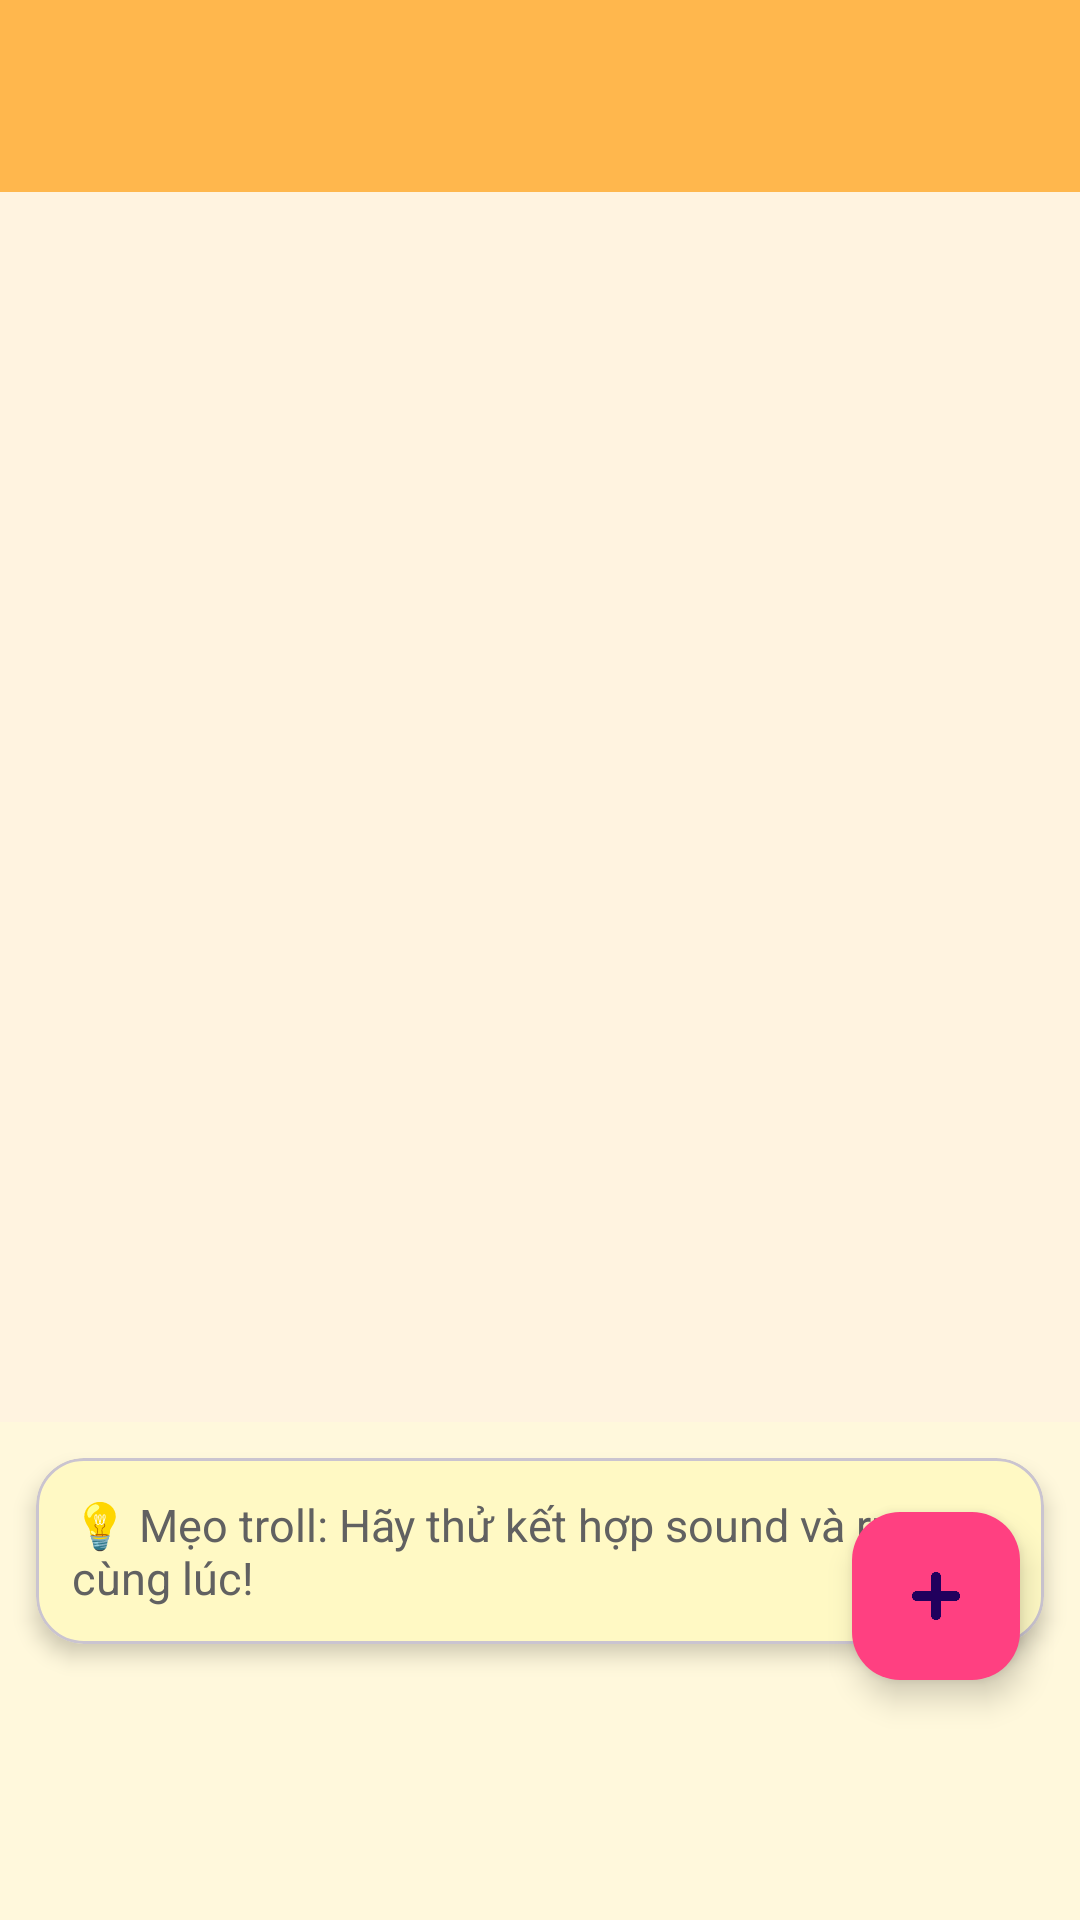

Produce the Android XML layout that renders to this screen, including the resource entries it uses.
<!-- AndroidManifest.xml: application theme Theme.BTLApp_prank -->
<!-- res/layout/activity_preset_main_list_view.xml -->
<?xml version="1.0" encoding="utf-8"?>
<androidx.drawerlayout.widget.DrawerLayout
    xmlns:android="http://schemas.android.com/apk/res/android"
    xmlns:app="http://schemas.android.com/apk/res-auto"
    android:id="@+id/drawer_layout"
    android:layout_width="match_parent"
    android:layout_height="match_parent">

    
    <androidx.coordinatorlayout.widget.CoordinatorLayout
        android:layout_width="match_parent"
        android:layout_height="match_parent">

        
        <LinearLayout
            android:id="@+id/containerMain"
            android:layout_width="match_parent"
            android:layout_height="match_parent"
            android:orientation="vertical"
            android:background="#FFF8DC">

            
            <androidx.appcompat.widget.Toolbar
                android:id="@+id/toolbar"
                android:layout_width="match_parent"
                android:layout_height="?attr/actionBarSize"
                android:background="#FFB74D"
                android:title="🤣 Bộ Sưu Tập Sound Troll 🤣"
                android:titleTextColor="#FFFFFF"
                android:elevation="6dp"
                android:theme="@style/ThemeOverlay.AppCompat.Dark.ActionBar" />

            
            <GridView
                android:id="@+id/gridView"
                android:layout_width="match_parent"
                android:layout_height="0dp"
                android:layout_weight="1"
                android:numColumns="auto_fit"
                android:columnWidth="100dp"
                android:verticalSpacing="16dp"
                android:horizontalSpacing="16dp"
                android:stretchMode="columnWidth"
                android:padding="12dp"
                android:background="#FFF3E0" />

            
            <LinearLayout
                android:id="@+id/empty_state"
                android:layout_width="match_parent"
                android:layout_height="wrap_content"
                android:orientation="vertical"
                android:gravity="center"
                android:visibility="gone"
                android:padding="20dp">

                <ImageView
                    android:layout_width="150dp"
                    android:layout_height="150dp"
                    android:contentDescription="Empty state" />

                <TextView
                    android:layout_width="wrap_content"
                    android:layout_height="wrap_content"
                    android:text="📭 Chưa có sound nào! Bấm '+' để thêm"
                    android:textSize="16sp"
                    android:textColor="#757575"
                    android:layout_marginTop="12dp" />
            </LinearLayout>

            
            <com.google.android.material.card.MaterialCardView
                android:layout_width="match_parent"
                android:layout_height="wrap_content"
                android:layout_margin="12dp"
                app:cardCornerRadius="16dp"
                app:cardElevation="4dp"
                android:backgroundTint="#FFF9C4">

                <LinearLayout
                    android:layout_width="match_parent"
                    android:layout_height="wrap_content"
                    android:orientation="vertical"
                    android:padding="12dp">

                    <TextView
                        android:layout_width="match_parent"
                        android:layout_height="wrap_content"
                        android:text="💡 Mẹo troll: Hãy thử kết hợp sound và rung cùng lúc!"
                        android:textSize="15sp"
                        android:textColor="#616161" />
                </LinearLayout>
            </com.google.android.material.card.MaterialCardView>

            
            <View
                android:layout_width="match_parent"
                android:layout_height="80dp" />
        </LinearLayout>

        







        
        <com.google.android.material.floatingactionbutton.FloatingActionButton
            android:id="@+id/fabMain"
            android:layout_width="wrap_content"
            android:layout_height="wrap_content"
            android:layout_gravity="bottom|end"
            android:layout_marginBottom="80dp"
            android:layout_marginEnd="20dp"
            android:contentDescription="Menu hành động"
            app:srcCompat="@drawable/daucong"
            app:backgroundTint="#FF4081" />

        
        <LinearLayout
            android:id="@+id/fabMenu"
            android:layout_width="wrap_content"
            android:layout_height="wrap_content"
            android:orientation="vertical"
            android:gravity="end"
            android:layout_gravity="bottom|end"
            android:layout_marginEnd="20dp"
            android:layout_marginBottom="140dp"
            android:visibility="gone">

            <com.google.android.material.floatingactionbutton.FloatingActionButton
                android:id="@+id/fabAdd"
                android:layout_width="wrap_content"
                android:layout_height="wrap_content"
                app:fabSize="mini"
                android:layout_marginBottom="12dp"
                app:srcCompat="@drawable/ic_add"
                app:backgroundTint="#4CAF50"
                android:contentDescription="➕ Thêm sound bá đạo" />

            <com.google.android.material.floatingactionbutton.FloatingActionButton
                android:id="@+id/fabEdit"
                android:layout_width="wrap_content"
                android:layout_height="wrap_content"
                app:fabSize="mini"
                android:layout_marginBottom="12dp"
                app:srcCompat="@drawable/ic_edit"
                app:backgroundTint="#29B6F6"
                android:contentDescription="✏️ Sửa cho ngầu" />

            <com.google.android.material.floatingactionbutton.FloatingActionButton
                android:id="@+id/fabDelete"
                android:layout_width="wrap_content"
                android:layout_height="wrap_content"
                app:fabSize="mini"
                android:layout_marginBottom="12dp"
                app:srcCompat="@drawable/ic_delete"
                app:backgroundTint="#E53935"
                android:contentDescription="🗑️ Xóa lẹ kẻo troll fail" />

            <com.google.android.material.floatingactionbutton.FloatingActionButton
                android:id="@+id/fabRefresh"
                android:layout_width="wrap_content"
                android:layout_height="wrap_content"
                app:fabSize="mini"
                app:srcCompat="@drawable/ic_refresh"
                app:backgroundTint="#FFCA28"
                android:contentDescription="🔄 Làm mới danh sách" />
        </LinearLayout>









    </androidx.coordinatorlayout.widget.CoordinatorLayout>

    
    <com.google.android.material.navigation.NavigationView
        android:id="@+id/nav_view"
        android:layout_width="240dp"
        android:layout_height="match_parent"
        android:layout_gravity="start"
        app:menu="@menu/menu"
        app:headerLayout="@layout/activity_wave_header" />

</androidx.drawerlayout.widget.DrawerLayout>
<!-- res/layout/activity_wave_header.xml (included above) -->
<?xml version="1.0" encoding="utf-8"?>
<androidx.constraintlayout.widget.ConstraintLayout
    xmlns:android="http://schemas.android.com/apk/res/android"
    xmlns:app="http://schemas.android.com/apk/res-auto"
    android:id="@+id/main"
    android:layout_width="match_parent"
    android:layout_height="220dp"
    android:background="@layout/activity_wave_header_bg"
    android:padding="16dp">

    
    <ImageView
        android:id="@+id/avatar"
        android:layout_width="120dp"
        android:layout_height="120dp"
        android:src="@drawable/image_removebg_preview"
        android:contentDescription="Avatar troll"
        android:scaleType="centerCrop"
        android:layout_marginTop="16dp"
        android:background="@drawable/bg_circle_white2"
        android:padding="4dp"
        app:layout_constraintStart_toStartOf="parent"
        app:layout_constraintTop_toTopOf="parent"/>

    






























</androidx.constraintlayout.widget.ConstraintLayout>
<!-- res/layout/activity_wave_header_bg.xml (included above) -->
<?xml version="1.0" encoding="utf-8"?>
<vector xmlns:android="http://schemas.android.com/apk/res/android"
    android:width="400dp"
    android:height="220dp"
    android:viewportWidth="400"
    android:viewportHeight="220">

    
    <path
        android:fillColor="#FF7043"
        android:pathData="M0,0 L400,0 L400,150 Q200,220 0,150 Z"/>

    <path
        android:fillColor="#FFCA28"
        android:pathData="M0,150 Q200,220 400,150 L400,200 L0,200 Z"/>
</vector>
<!-- resources referenced by this layout -->
<resources>
  <color name="black">#FF000000</color>
  <!-- drawable bg_circle_white2 (drawable) -->
  <?xml version="1.0" encoding="utf-8"?>
  <shape xmlns:android="http://schemas.android.com/apk/res/android" android:shape="oval">
      <solid android:color="#FFFFFF" />
      <size android:width="128dp" android:height="128dp"/>
      <stroke android:width="4dp" android:color="#FFCA28"/>
  </shape>
  <!-- drawable daucong: png bitmap (drawable, 21837 bytes) -->
  <!-- drawable ic_delete (drawable) -->
  <vector xmlns:android="http://schemas.android.com/apk/res/android"
      android:width="24dp"
      android:height="24dp"
      android:viewportWidth="24"
      android:viewportHeight="24"
      android:tint="@android:color/white">
  
      
      <path
          android:fillColor="@android:color/white"
          android:pathData="M6,19c0,1.1 0.9,2 2,2h8c1.1,0 2,-0.9 2,-2V7H6v12zM19,4h-3.5l-1,-1h-5l-1,1H5v2h14V4z"/>
  </vector>
  <!-- drawable ic_edit (drawable) -->
  <vector xmlns:android="http://schemas.android.com/apk/res/android"
      android:width="24dp"
      android:height="24dp"
      android:viewportWidth="24"
      android:viewportHeight="24"
      android:tint="@android:color/white">
  
      <path
          android:fillColor="@android:color/white"
          android:pathData="M3,17.25V21h3.75L17.81,9.94l-3.75,-3.75L3,17.25zM20.71,7.04
                            c0.39,-0.39 0.39,-1.02 0,-1.41l-2.34,-2.34
                            a1.003,1.003 0 0,0 -1.42,0l-1.83,1.83 3.75,3.75 1.84,-1.83z"/>
  </vector>
  <!-- drawable ic_refresh (drawable) -->
  <vector xmlns:android="http://schemas.android.com/apk/res/android"
      android:width="24dp"
      android:height="24dp"
      android:viewportWidth="24"
      android:viewportHeight="24"
      android:tint="@android:color/white">
  
      <path
          android:fillColor="@android:color/white"
          android:pathData="M17.65,6.35C16.2,4.9 14.21,4 12,4
              C7.58,4 4,7.58 4,12s3.58,8 8,8
              c3.73,0 6.84,-2.55 7.73,-6h-2.08
              c-0.82,2.33 -3.04,4 -5.65,4
              c-3.31,0 -6,-2.69 -6,-6s2.69,-6 6,-6
              c1.66,0 3.14,0.69 4.22,1.78L13,11h7V4
              l-2.35,2.35z"/>
  </vector>
  <!-- drawable image_removebg_preview: png bitmap (drawable, 88701 bytes) -->
  <style name="Theme.BTLApp_prank" parent="Base.Theme.BTLApp_prank" />
  <style name="Base.Theme.BTLApp_prank" parent="Theme.Material3.DayNight.NoActionBar">
          
          
      </style>
</resources>
